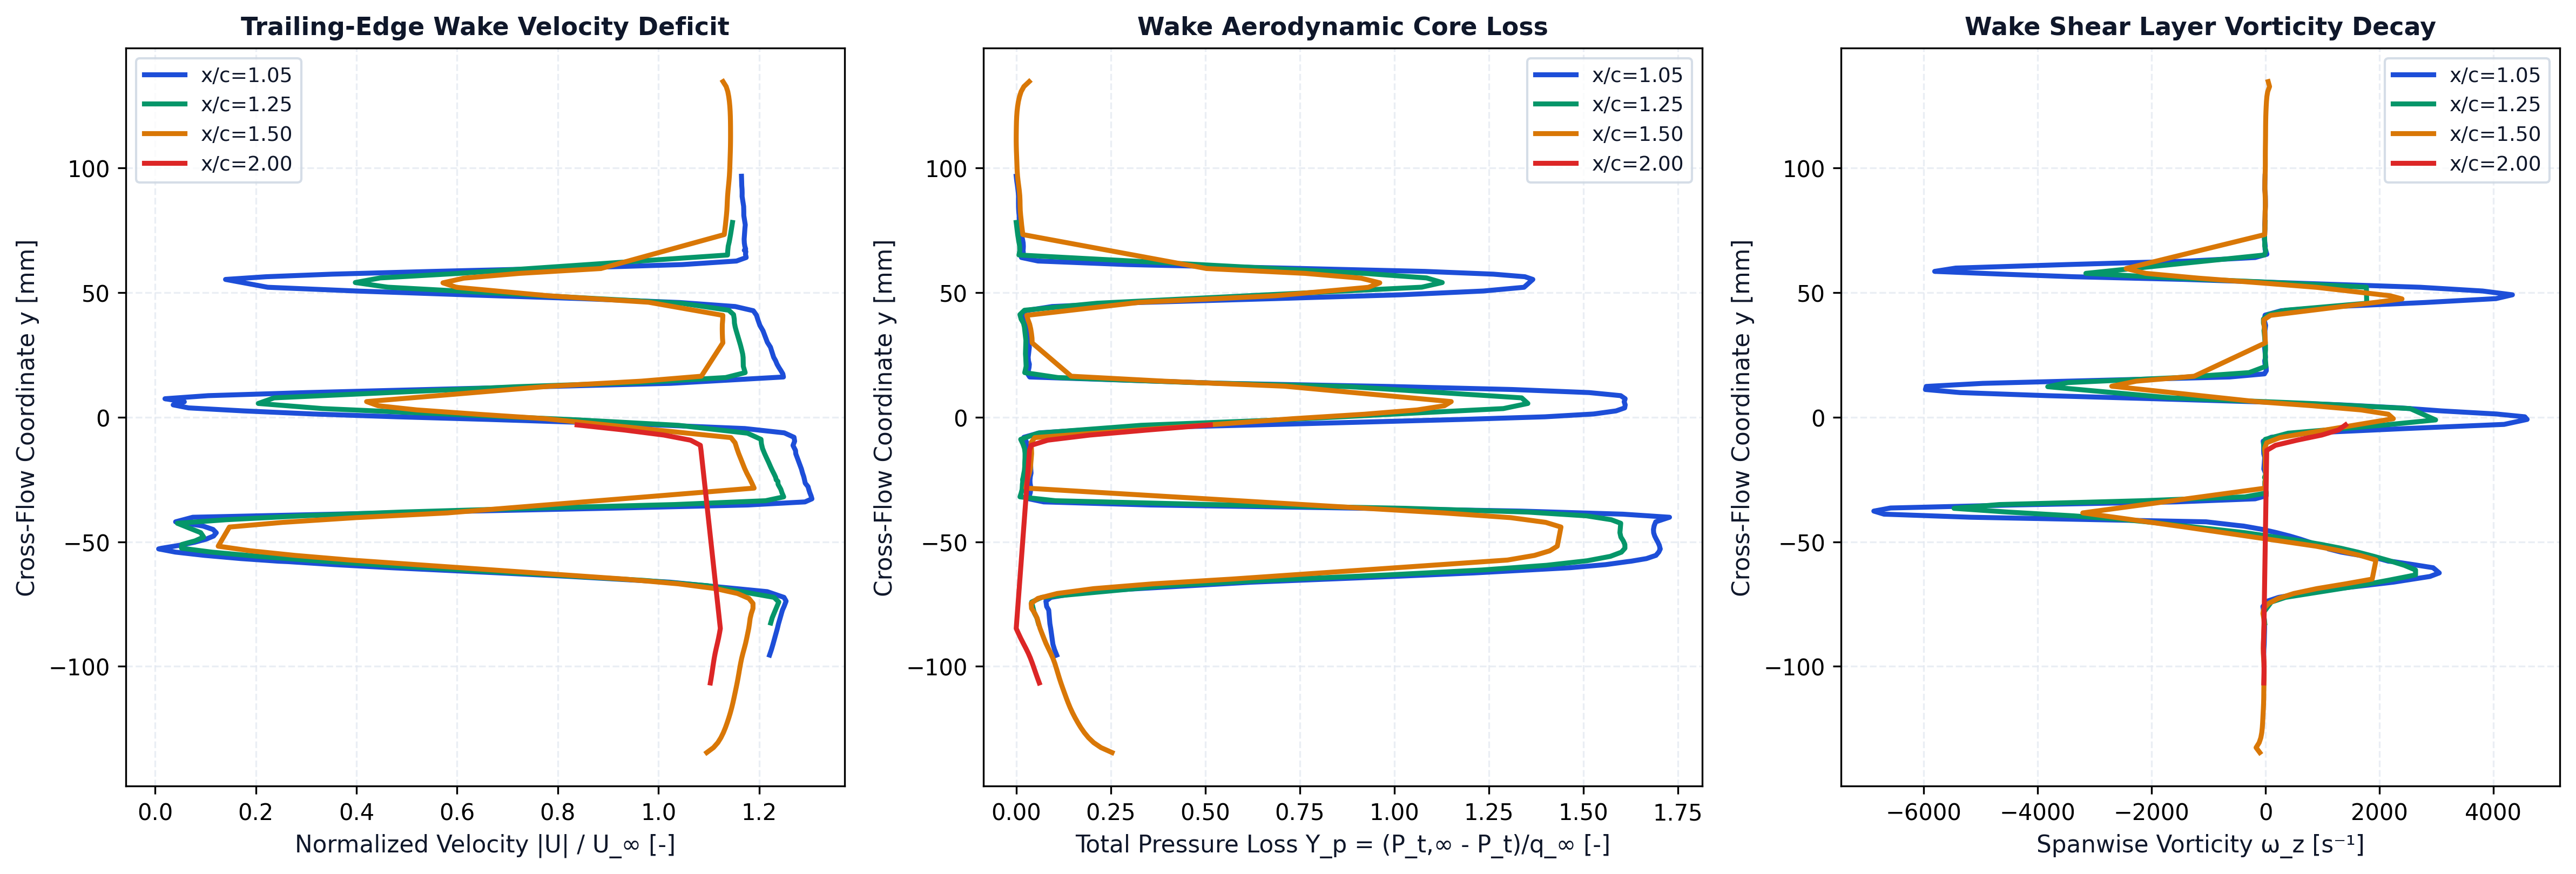

The table this chart was drawn from, first rows:
station_x_c, station_label, x, y, u, v, u_mag, u_deficit, vorticity, total_pressure, total_pressure_loss, temperature
1.05, x/c=1.05, 0.1045, -0.09545, 36.62, 0.8742, 36.63, 0, -32.18, 680.7, -0.2349, 293.1
1.05, x/c=1.05, 0.1048, -0.09326, 36.73, 0.9343, 36.74, 0, -29.92, 683.9, -0.2407, 293.1
1.05, x/c=1.05, 0.1052, -0.09113, 36.82, 0.9933, 36.83, 0, -23.38, 686.3, -0.2449, 293.1
1.05, x/c=1.05, 0.1047, -0.08474, 37.08, 1.12, 37.09, 0, -15.72, 689.5, -0.2508, 293.1
1.05, x/c=1.05, 0.1052, -0.08287, 37.14, 1.17, 37.16, 0, -16.06, 690.7, -0.2529, 293.1
1.05, x/c=1.05, 0.1049, -0.07741, 37.37, 1.256, 37.39, 0, -37.13, 692.4, -0.256, 293.1
1.05, x/c=1.05, 0.1054, -0.07597, 37.47, 1.281, 37.49, 0, -46.58, 695.4, -0.2615, 293.1
1.05, x/c=1.05, 0.1047, -0.07382, 37.59, 1.297, 37.61, 0, 32.49, 696.5, -0.2635, 293.1
1.05, x/c=1.05, 0.1055, -0.07231, 37.46, 1.356, 37.49, 0, 229.7, 689.2, -0.2503, 293.1
1.05, x/c=1.05, 0.1048, -0.07001, 36.46, 1.45, 36.49, 0, 813.7, 639.2, -0.1595, 293.1
1.05, x/c=1.05, 0.105, -0.06621, 30.64, 1.667, 30.69, 0, 2243, 395.6, 0.2824, 293.2
1.05, x/c=1.05, 0.1045, -0.06392, 24.7, 1.695, 24.76, 5.245, 2884, 190.7, 0.654, 293.2
1.05, x/c=1.05, 0.1053, -0.0625, 20.46, 1.644, 20.52, 9.476, 3047, 72.33, 0.8688, 293.3
1.05, x/c=1.05, 0.1048, -0.06042, 14.01, 1.291, 14.07, 15.93, 2940, -68.06, 1.123, 293.3
1.05, x/c=1.05, 0.1053, -0.05917, 10.65, 1.045, 10.7, 19.3, 2593, -119.7, 1.217, 293.3
1.05, x/c=1.05, 0.1056, -0.05797, 7.883, 0.8292, 7.926, 22.07, 2243, -151.8, 1.275, 293.3
1.05, x/c=1.05, 0.1046, -0.05781, 7.335, 0.7934, 7.378, 22.62, 2157, -156.6, 1.284, 293.3
1.05, x/c=1.05, 0.1046, -0.05675, 5.068, 0.6372, 5.108, 24.89, 1990, -179.3, 1.325, 293.3
1.05, x/c=1.05, 0.1047, -0.05546, 2.916, 0.3343, 2.935, 27.06, 1659, -193.1, 1.35, 293.3
1.05, x/c=1.05, 0.1046, -0.05415, 1.207, 0.11, 1.212, 28.79, 1327, -197.2, 1.358, 293.3
1.05, x/c=1.05, 0.1044, -0.05287, -0.2069, -0.03457, 0.2097, 29.79, 1103, -199.4, 1.362, 293.3
1.05, x/c=1.05, 0.1055, -0.05262, -0.3773, 0.04376, 0.3798, 29.62, 1090, -199.1, 1.361, 293.3
1.05, x/c=1.05, 0.1054, -0.05143, -1.459, -0.02929, 1.459, 28.54, 935, -198, 1.359, 293.3
1.05, x/c=1.05, 0.1053, -0.05022, -2.349, -0.0531, 2.349, 27.65, 777.7, -196, 1.356, 293.3
1.05, x/c=1.05, 0.1051, -0.04898, -3.034, -0.04564, 3.034, 26.97, 612.2, -193.6, 1.351, 293.3
1.05, x/c=1.05, 0.105, -0.04771, -3.487, -0.01851, 3.487, 26.51, 424.1, -191.3, 1.347, 293.3
1.05, x/c=1.05, 0.1049, -0.04641, -3.648, 0.007915, 3.648, 26.35, 202.4, -189.8, 1.344, 293.2
1.05, x/c=1.05, 0.1047, -0.04507, -3.455, 0.004378, 3.455, 26.54, -49.78, -189.5, 1.344, 293.2
1.05, x/c=1.05, 0.1045, -0.04371, -2.859, -0.04962, 2.86, 27.14, -385, -190.4, 1.345, 293.2
1.05, x/c=1.05, 0.1056, -0.04344, -2.627, 0.2486, 2.639, 27.36, -496.7, -190.7, 1.346, 293.2
1.05, x/c=1.05, 0.1054, -0.04201, -1.214, 0.1447, 1.222, 28.78, -1042, -192.8, 1.35, 293.1
1.05, x/c=1.05, 0.1052, -0.04017, 2.249, -0.00421, 2.249, 27.75, -5168, -212.9, 1.386, 293.2
1.05, x/c=1.05, 0.1054, -0.03894, 10.71, -0.2633, 10.71, 19.29, -6691, -144.7, 1.263, 293.3
1.05, x/c=1.05, 0.1055, -0.0377, 18.89, -0.2118, 18.89, 11.11, -6869, 3.947, 0.9928, 293.2
1.05, x/c=1.05, 0.1056, -0.03646, 27.72, 0.1072, 27.72, 2.283, -6576, 256.5, 0.5346, 293.2
1.05, x/c=1.05, 0.1045, -0.03526, 35.34, 0.5663, 35.34, 0, -4418, 544.3, 0.01264, 293.2
1.05, x/c=1.05, 0.1045, -0.03402, 38.73, 0.8513, 38.74, 0, -1575, 699.7, -0.2693, 293.2
1.05, x/c=1.05, 0.1045, -0.03279, 39.14, 1.012, 39.15, 0, -181.9, 721.1, -0.3082, 293.2
1.05, x/c=1.05, 0.1045, -0.03156, 39.08, 1.147, 39.1, 0, 11.61, 720.6, -0.3072, 293.2
1.05, x/c=1.05, 0.1045, -0.03033, 39.01, 1.28, 39.03, 0, 11.34, 719.3, -0.3048, 293.2
1.05, x/c=1.05, 0.1045, -0.02911, 38.94, 1.409, 38.97, 0, 0.5037, 718.8, -0.3039, 293.2
1.05, x/c=1.05, 0.1044, -0.02791, 38.89, 1.543, 38.92, 0, -10.16, 718.8, -0.3039, 293.2
1.05, x/c=1.05, 0.1055, -0.02652, 38.72, 1.617, 38.75, 0, -10.14, 719.6, -0.3054, 293.2
1.05, x/c=1.05, 0.1053, -0.02525, 38.67, 1.762, 38.71, 0, -4.743, 719.8, -0.3057, 293.2
1.05, x/c=1.05, 0.1051, -0.02391, 38.62, 1.894, 38.67, 0, 7.293, 719.3, -0.3048, 293.2
1.05, x/c=1.05, 0.1048, -0.02247, 38.54, 2.069, 38.59, 0, -0.02852, 718.1, -0.3028, 293.2
1.05, x/c=1.05, 0.1044, -0.02084, 38.46, 2.262, 38.53, 0, -29.34, 718.6, -0.3035, 293.2
1.05, x/c=1.05, 0.1047, -0.01619, 38.18, 2.643, 38.27, 0, -14.53, 719, -0.3042, 293.2
1.05, x/c=1.05, 0.1049, -0.01474, 38.09, 2.788, 38.19, 0, -30.71, 719.9, -0.306, 293.2
1.05, x/c=1.05, 0.1046, -0.01341, 38.06, 2.94, 38.17, 0, -32.75, 721.5, -0.3088, 293.2
1.05, x/c=1.05, 0.1056, -0.01138, 37.9, 3.058, 38.02, 0, -31.07, 723, -0.3115, 293.2
1.05, x/c=1.05, 0.1045, -0.009672, 37.98, 3.298, 38.12, 0, -41.16, 725.4, -0.3158, 293.2
1.05, x/c=1.05, 0.1048, -0.008104, 37.93, 3.466, 38.08, 0, 100.9, 728.7, -0.3218, 293.2
1.05, x/c=1.05, 0.1051, -0.00633, 37.33, 3.639, 37.51, 0, 813.1, 706, -0.2808, 293.2
1.05, x/c=1.05, 0.105, -0.004602, 34.95, 3.755, 35.15, 0, 2452, 607.4, -0.1018, 293.2
1.05, x/c=1.05, 0.1047, -0.002937, 28.93, 3.586, 29.15, 0.8495, 4184, 358.4, 0.3499, 293.2
1.05, x/c=1.05, 0.1052, -0.0009398, 19.64, 2.905, 19.85, 10.15, 4588, 88.94, 0.8386, 293.3
1.05, x/c=1.05, 0.1046, 0.000106, 14.22, 2.462, 14.43, 15.57, 4547, -31.09, 1.056, 293.4
1.05, x/c=1.05, 0.1046, 0.001235, 9.267, 1.771, 9.435, 20.57, 4050, -102.1, 1.185, 293.4
1.05, x/c=1.05, 0.1048, 0.002477, 5.078, 1.395, 5.266, 24.73, 3084, -134.9, 1.245, 293.4
... 257 more rows
